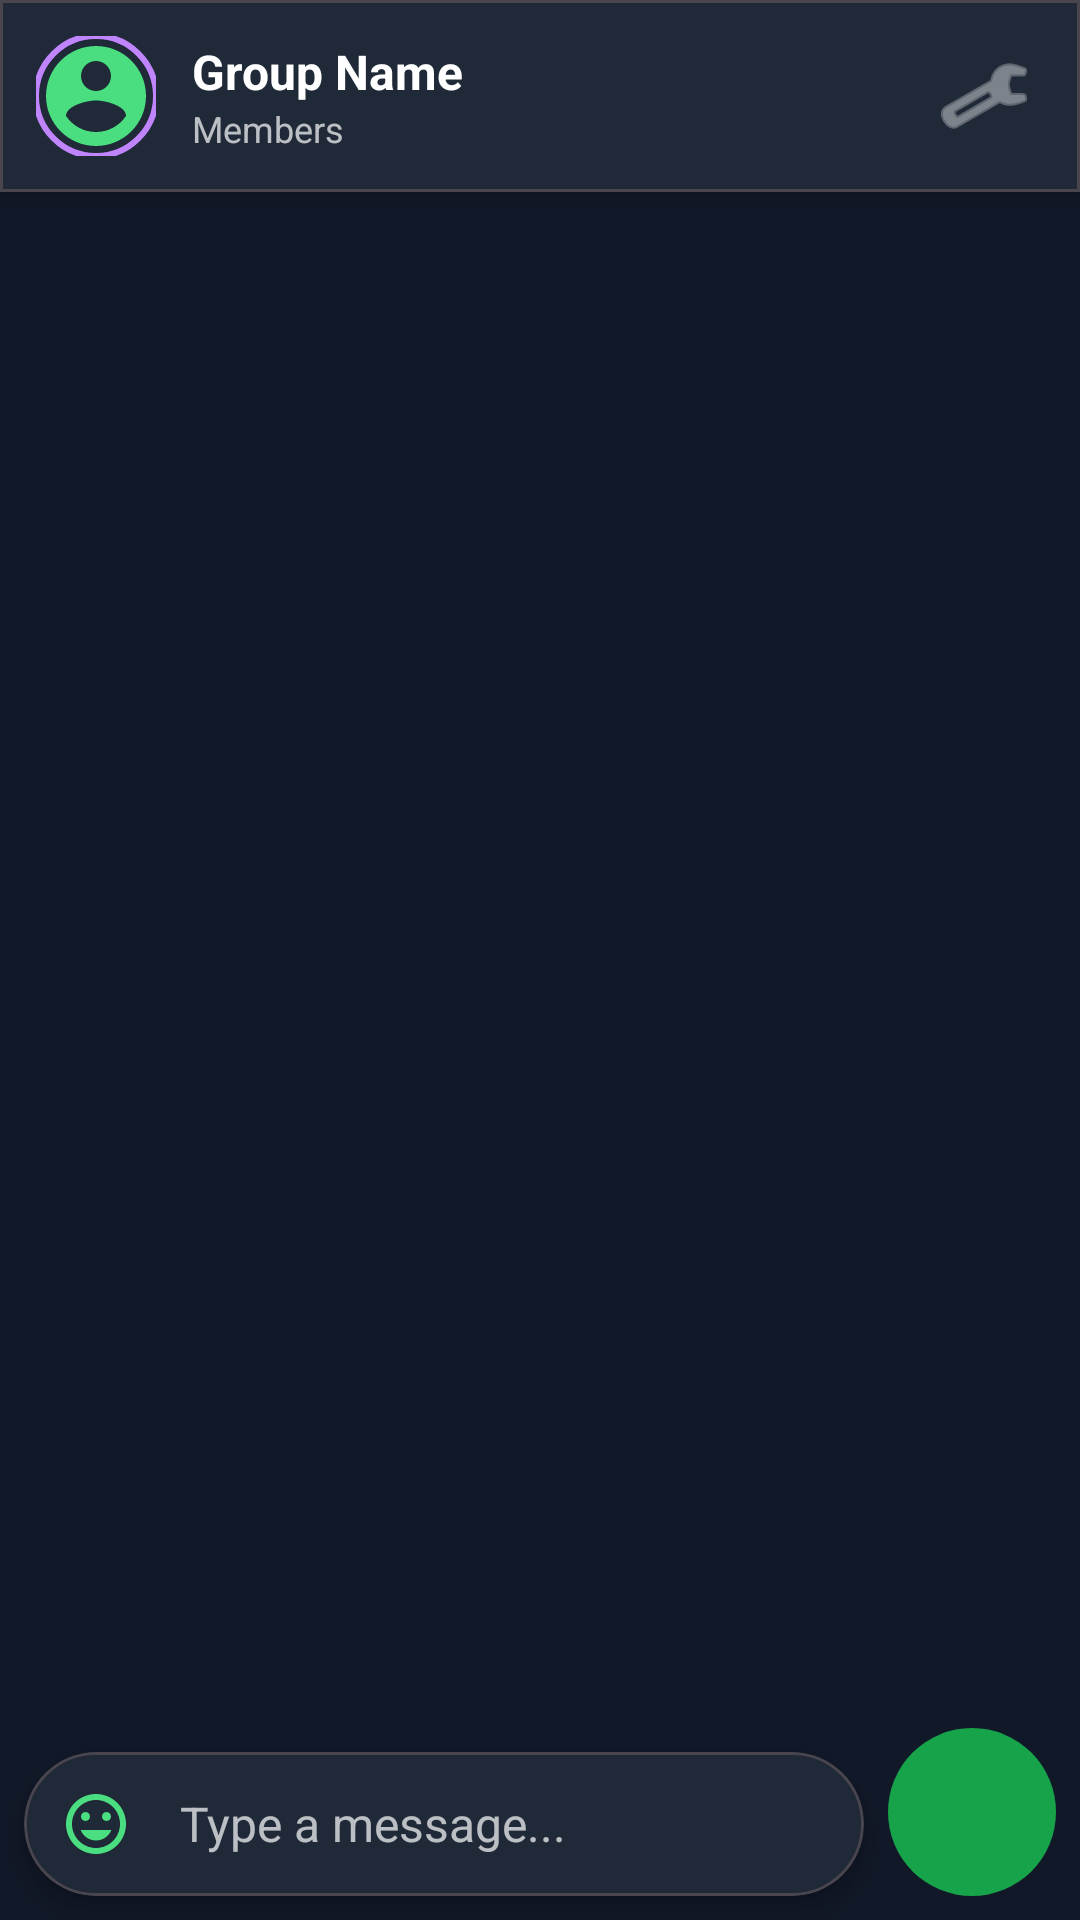

Layout XML and referenced resources for this Android screen:
<!-- AndroidManifest.xml: activity theme Theme.UniverseChat -->
<!-- res/layout/activity_group_chat.xml -->
<?xml version="1.0" encoding="utf-8"?>
<androidx.constraintlayout.widget.ConstraintLayout xmlns:android="http://schemas.android.com/apk/res/android"
    xmlns:app="http://schemas.android.com/apk/res-auto"
    android:layout_width="match_parent"
    android:layout_height="match_parent"
    android:background="@color/gray_900">

    <com.google.android.material.card.MaterialCardView
        android:id="@+id/chatHeader"
        android:layout_width="0dp"
        android:layout_height="wrap_content"
        app:cardBackgroundColor="@color/gray_800"
        app:cardCornerRadius="0dp"
        app:cardElevation="4dp"
        app:layout_constraintEnd_toEndOf="parent"
        app:layout_constraintStart_toStartOf="parent"
        app:layout_constraintTop_toTopOf="parent">

        <LinearLayout
            android:layout_width="match_parent"
            android:layout_height="wrap_content"
            android:orientation="horizontal"
            android:padding="12dp"
            android:gravity="center_vertical">

            <com.google.android.material.imageview.ShapeableImageView
                android:id="@+id/headerAvatar"
                android:layout_width="40dp"
                android:layout_height="40dp"
                android:scaleType="centerCrop"
                android:src="@drawable/ic_avatar_placeholder"
                app:shapeAppearanceOverlay="@style/CircleImageView"
                app:strokeColor="@color/purple_400"
                app:strokeWidth="2dp" />

            <LinearLayout
                android:layout_width="0dp"
                android:layout_height="wrap_content"
                android:layout_weight="1"
                android:layout_marginStart="12dp"
                android:orientation="vertical">

                <TextView
                    android:id="@+id/headerName"
                    android:layout_width="wrap_content"
                    android:layout_height="wrap_content"
                    android:text="Group Name"
                    android:textColor="@android:color/white"
                    android:textSize="16sp"
                    android:textStyle="bold" />

                <TextView
                    android:id="@+id/headerMembers"
                    android:layout_width="wrap_content"
                    android:layout_height="wrap_content"
                    android:text="Members"
                    android:textColor="#B3FFFFFF"
                    android:textSize="12sp" />
            </LinearLayout>

            <ImageButton
                android:id="@+id/groupSettingsButton"
                android:layout_width="40dp"
                android:layout_height="40dp"
                android:background="?attr/selectableItemBackgroundBorderless"
                android:src="@android:drawable/ic_menu_manage"
                app:tint="#B3FFFFFF" />
        </LinearLayout>
    </com.google.android.material.card.MaterialCardView>

    <androidx.recyclerview.widget.RecyclerView
        android:id="@+id/messagesRecyclerView"
        android:layout_width="0dp"
        android:layout_height="0dp"
        android:clipToPadding="false"
        android:padding="16dp"
        app:layout_constraintBottom_toTopOf="@+id/emojiPicker"
        app:layout_constraintEnd_toEndOf="parent"
        app:layout_constraintStart_toStartOf="parent"
        app:layout_constraintTop_toBottomOf="@+id/chatHeader" />

    
    <androidx.recyclerview.widget.RecyclerView
        android:id="@+id/emojiPicker"
        android:layout_width="0dp"
        android:layout_height="200dp"
        android:background="@color/gray_800"
        android:padding="8dp"
        android:visibility="gone"
        app:layout_constraintBottom_toTopOf="@+id/messageInputLayout"
        app:layout_constraintEnd_toEndOf="parent"
        app:layout_constraintStart_toStartOf="parent" />

    <com.google.android.material.card.MaterialCardView
        android:id="@+id/messageInputLayout"
        android:layout_width="0dp"
        android:layout_height="wrap_content"
        android:layout_margin="8dp"
        app:cardBackgroundColor="@color/gray_800"
        app:cardCornerRadius="24dp"
        app:cardElevation="4dp"
        app:layout_constraintBottom_toBottomOf="parent"
        app:layout_constraintEnd_toStartOf="@+id/sendButton"
        app:layout_constraintStart_toStartOf="parent">

        <LinearLayout
            android:layout_width="match_parent"
            android:layout_height="wrap_content"
            android:orientation="horizontal"
            android:gravity="center_vertical">

            <ImageButton
                android:id="@+id/emojiButton"
                android:layout_width="40dp"
                android:layout_height="40dp"
                android:layout_marginStart="4dp"
                android:background="?attr/selectableItemBackgroundBorderless"
                android:src="@drawable/ic_emoji"
                app:tint="@color/green_400" />

            <com.google.android.material.textfield.TextInputEditText
                android:id="@+id/messageInput"
                android:layout_width="0dp"
                android:layout_height="wrap_content"
                android:layout_weight="1"
                android:background="@android:color/transparent"
                android:hint="Type a message..."
                android:inputType="textCapSentences|textMultiLine"
                android:maxLines="4"
                android:minHeight="48dp"
                android:paddingStart="8dp"
                android:paddingTop="12dp"
                android:paddingEnd="16dp"
                android:paddingBottom="12dp"
                android:textColor="@android:color/white"
                android:textColorHint="#B3FFFFFF"
                android:textSize="16sp" />
        </LinearLayout>
    </com.google.android.material.card.MaterialCardView>

    <com.google.android.material.button.MaterialButton
        android:id="@+id/sendButton"
        android:layout_width="56dp"
        android:layout_height="56dp"
        android:layout_marginEnd="8dp"
        android:layout_marginBottom="8dp"
        android:insetLeft="0dp"
        android:insetTop="0dp"
        android:insetRight="0dp"
        android:insetBottom="0dp"
        app:backgroundTint="@color/green_600"
        app:cornerRadius="28dp"
        app:icon="@drawable/ic_send"
        app:iconGravity="textStart"
        app:iconPadding="0dp"
        app:iconTint="@android:color/white"
        app:layout_constraintBottom_toBottomOf="parent"
        app:layout_constraintEnd_toEndOf="parent" />

</androidx.constraintlayout.widget.ConstraintLayout>
<!-- resources referenced by this layout -->
<resources>
  <color name="gray_800">#1F2937</color>
  <color name="gray_900">#111827</color>
  <color name="green_400">#4ADE80</color>
  <color name="green_600">#16A34A</color>
  <color name="purple_400">#C084FC</color>
  <!-- drawable ic_avatar_placeholder (drawable) -->
  <?xml version="1.0" encoding="utf-8"?>
  <vector xmlns:android="http://schemas.android.com/apk/res/android"
      android:width="24dp"
      android:height="24dp"
      android:viewportWidth="24"
      android:viewportHeight="24">
      <path
          android:fillColor="@color/green_400"
          android:pathData="M12,2C6.48,2 2,6.48 2,12s4.48,10 10,10 10,-4.48 10,-10S17.52,2 12,2zM12,5c1.66,0 3,1.34 3,3s-1.34,3 -3,3 -3,-1.34 -3,-3 1.34,-3 3,-3zM12,19.2c-2.5,0 -4.71,-1.28 -6,-3.22 0.03,-1.99 4,-3.08 6,-3.08 1.99,0 5.97,1.09 6,3.08 -1.29,1.94 -3.5,3.22 -6,3.22z"/>
  </vector>
  <!-- drawable ic_emoji (drawable) -->
  <vector xmlns:android="http://schemas.android.com/apk/res/android"
      android:width="24dp"
      android:height="24dp"
      android:viewportWidth="24"
      android:viewportHeight="24">
      <path
          android:fillColor="@android:color/white"
          android:pathData="M11.99,2C6.47,2 2,6.48 2,12s4.47,10 9.99,10C17.52,22 22,17.52 22,12S17.52,2 11.99,2zM12,20c-4.42,0 -8,-3.58 -8,-8s3.58,-8 8,-8 8,3.58 8,8 -3.58,8 -8,8zM15.5,11c0.83,0 1.5,-0.67 1.5,-1.5S16.33,8 15.5,8 14,8.67 14,9.5s0.67,1.5 1.5,1.5zM8.5,11c0.83,0 1.5,-0.67 1.5,-1.5S9.33,8 8.5,8 7,8.67 7,9.5 7.67,11 8.5,11zM12,17.5c2.33,0 4.31,-1.46 5.11,-3.5L6.89,14c0.8,2.04 2.78,3.5 5.11,3.5z"/>
  </vector>
  <style name="CircleImageView">
          <item name="cornerFamily">rounded</item>
          <item name="cornerSize">50%</item>
      </style>
  <style name="Theme.UniverseChat" parent="Base.Theme.UniverseChat" />
  <style name="Base.Theme.UniverseChat" parent="Theme.Material3.Dark.NoActionBar">
          <item name="colorPrimary">@color/green_500</item>
          <item name="colorPrimaryVariant">@color/green_700</item>
          <item name="colorOnPrimary">@android:color/white</item>
          <item name="colorSecondary">@color/emerald_500</item>
          <item name="colorSecondaryVariant">@color/emerald_600</item>
          <item name="colorOnSecondary">@android:color/white</item>
          <item name="android:statusBarColor">@color/gray_900</item>
          <item name="android:windowBackground">@color/gray_900</item>
      </style>
  <color name="green_500">#22C55E</color>
  <color name="green_700">#15803D</color>
  <color name="emerald_500">#10B981</color>
  <color name="emerald_600">#059669</color>
</resources>
